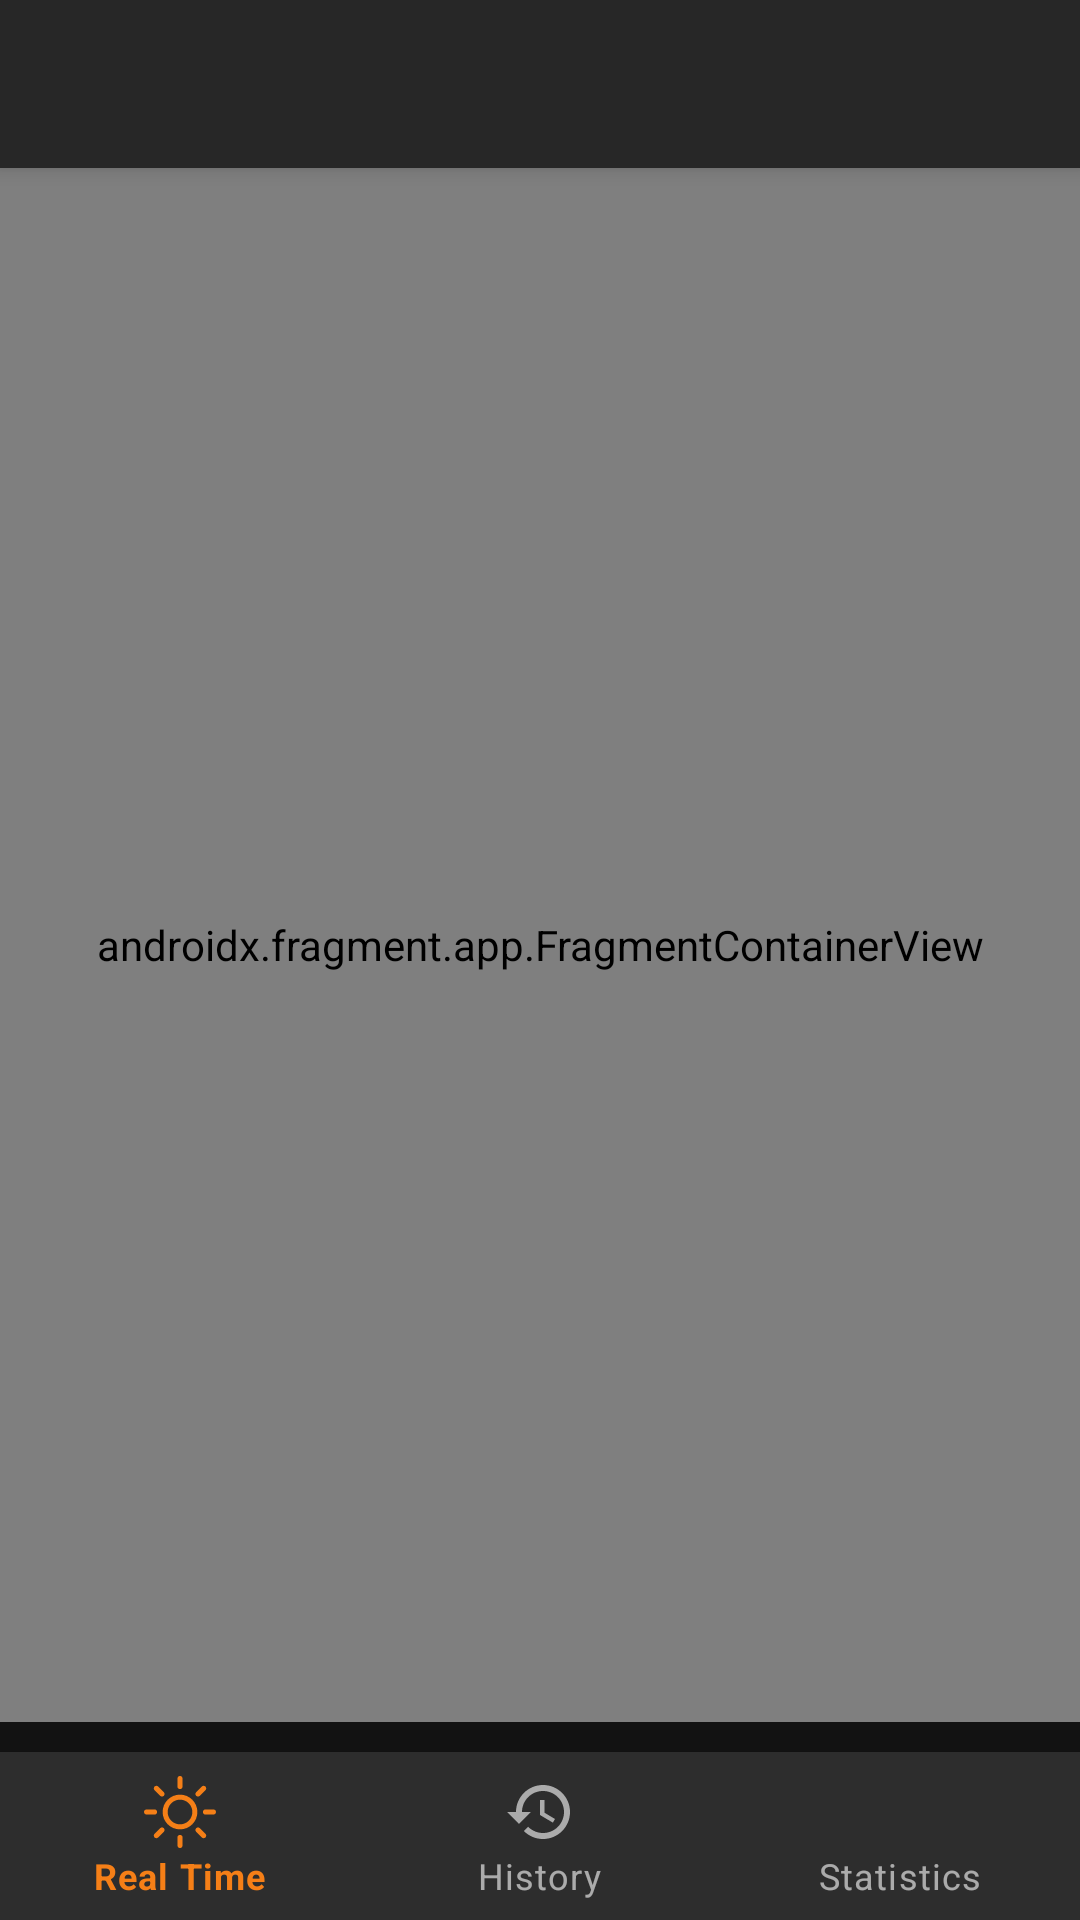

Layout XML and referenced resources for this Android screen:
<!-- AndroidManifest.xml: application theme Theme.MyEnergy -->
<!-- res/layout/activity_main.xml -->
<?xml version="1.0" encoding="utf-8"?>
<LinearLayout xmlns:android="http://schemas.android.com/apk/res/android"
    xmlns:app="http://schemas.android.com/apk/res-auto"
    android:id="@+id/container"
    android:layout_width="match_parent"
    android:layout_height="match_parent"
    android:orientation="vertical">

    <androidx.appcompat.widget.Toolbar
        android:id="@+id/my_toolbar"
        style="@style/Theme.Toolbar" />


    <androidx.fragment.app.FragmentContainerView
        android:id="@+id/nav_host_fragment"
        android:name="androidx.navigation.fragment.NavHostFragment"
        android:layout_width="match_parent"
        android:layout_height="0dp"
        android:layout_weight="1"
        android:layout_marginBottom="10dp"
        app:defaultNavHost="true"
        app:navGraph="@navigation/nav_graph" />

    <com.google.android.material.bottomnavigation.BottomNavigationView
        android:id="@+id/bottom_nav"
        android:layout_width="match_parent"
        android:layout_height="wrap_content"
        android:background="?android:attr/windowBackground"
        app:menu="@menu/menu_bottom_nav" />

</LinearLayout>
<!-- resources referenced by this layout -->
<resources>
  <style name="Theme.Toolbar" parent="ThemeOverlay.AppCompat.ActionBar">
          <item name="android:layout_width">match_parent</item>
          <item name="android:layout_height">wrap_content</item>
          <item name="android:background">#272727</item>
          <item name="android:elevation">4dp</item>
          <item name="android:paddingBottom">5dp</item>
          <item name="subtitleTextAppearance">@style/Theme.Toolbar.Subtitle</item>
      </style>
  <style name="Theme.MyEnergy" parent="Theme.MaterialComponents.NoActionBar">
          
          <item name="colorPrimary">#f57f17</item>
          <item name="colorPrimaryDark">#bc5100</item>
          <item name="colorPrimaryVariant">#ffb04c</item>
          <item name="backgroundColor">#121212</item>
  
          
          <item name="android:statusBarColor">@color/black</item>
  
      </style>
  <style name="Theme.Toolbar.Subtitle">
          <item name="android:textSize">14sp</item>
      </style>
  <color name="black">#FF000000</color>
</resources>
